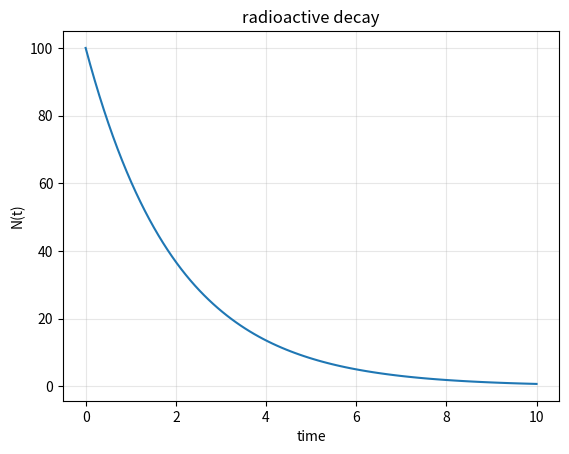
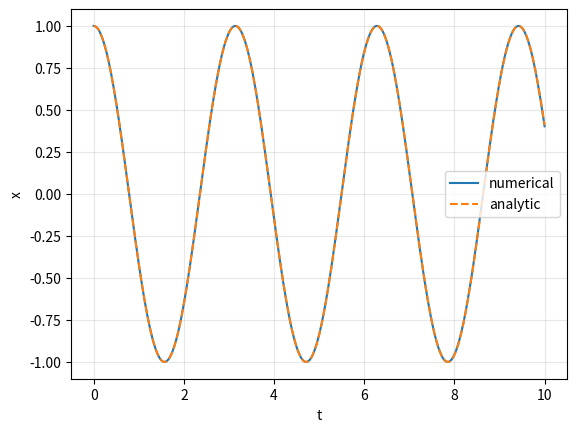
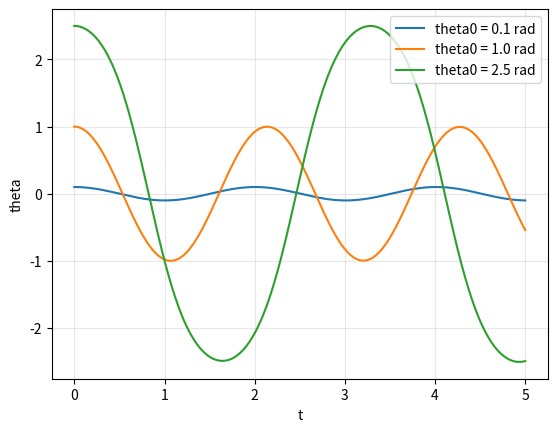
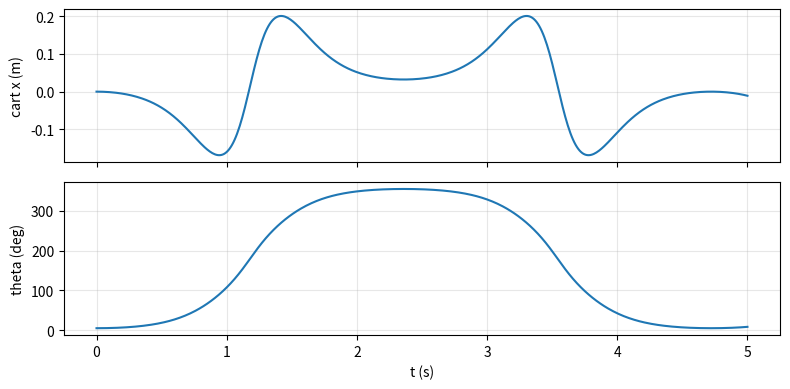

Here is the Python script that generated these plots, in order:
import numpy as np
import matplotlib.pyplot as plt
from scipy.integrate import solve_ivp

# the RHS function: returns the derivative, given (t, y)
def decay(t, N):
    lam = 0.5         # decay constant
    return -lam * N

sol = solve_ivp(decay, t_span=(0, 10), y0=[100], t_eval=np.linspace(0, 10, 100))

plt.plot(sol.t, sol.y[0])
plt.xlabel('time'); plt.ylabel('N(t)')
plt.title('radioactive decay'); plt.grid(alpha=0.3)
plt.show()

k, m = 4.0, 1.0
omega = np.sqrt(k / m)

def sho(t, y):
    x, v = y
    return [v, -k/m * x]

sol = solve_ivp(sho, (0, 10), y0=[1.0, 0.0], t_eval=np.linspace(0, 10, 500))

plt.plot(sol.t, sol.y[0],            label='numerical')
plt.plot(sol.t, np.cos(omega*sol.t), '--', label='analytic')
plt.xlabel('t'); plt.ylabel('x'); plt.legend(); plt.grid(alpha=0.3)
plt.show()

g, L = 9.81, 1.0

def pendulum(t, y):
    th, thd = y
    return [thd, -g/L * np.sin(th)]

for th0 in [0.1, 1.0, 2.5]:                # tiny / medium / huge swing
    sol = solve_ivp(pendulum, (0, 5), y0=[th0, 0.0],
                    t_eval=np.linspace(0, 5, 500))
    plt.plot(sol.t, sol.y[0], label=f'theta0 = {th0:.1f} rad')

plt.xlabel('t'); plt.ylabel('theta'); plt.legend(); plt.grid(alpha=0.3)
plt.show()

M, m, L, g = 1.0, 0.3, 0.8, 9.81

def cartpole(t, y, F=0.0):
    x, xd, th, thd = y
    s, c = np.sin(th), np.cos(th)
    denom = M + m * s**2
    x_dd  = (F - m*g*s*c + m*L*thd**2 * s) / denom
    th_dd = ((M+m)*g*s - m*L*thd**2*s*c - F*c) / (L * denom)
    return [xd, x_dd, thd, th_dd]

sol = solve_ivp(cartpole,
                t_span   = (0, 5),
                y0       = [0.0, 0.0, np.radians(5), 0.0],   # 5 deg lean
                method   = 'RK45',
                t_eval   = np.linspace(0, 5, 501),
                max_step = 0.01,                              # important — fast pole dynamics
                args     = (0.0,))                            # F = 0 → passive simulation

print('success?  ', sol.success)
print('message:  ', sol.message)
print('sol.y.shape =', sol.y.shape)        # (4, 501) — 4 states × 501 timepoints

fig, axes = plt.subplots(2, 1, figsize=(8, 4), sharex=True)
axes[0].plot(sol.t, sol.y[0]);                  axes[0].set_ylabel('cart x (m)')
axes[1].plot(sol.t, np.degrees(sol.y[2]));      axes[1].set_ylabel('theta (deg)')
axes[1].set_xlabel('t (s)')
for ax in axes: ax.grid(alpha=0.3)
plt.tight_layout(); plt.show()
